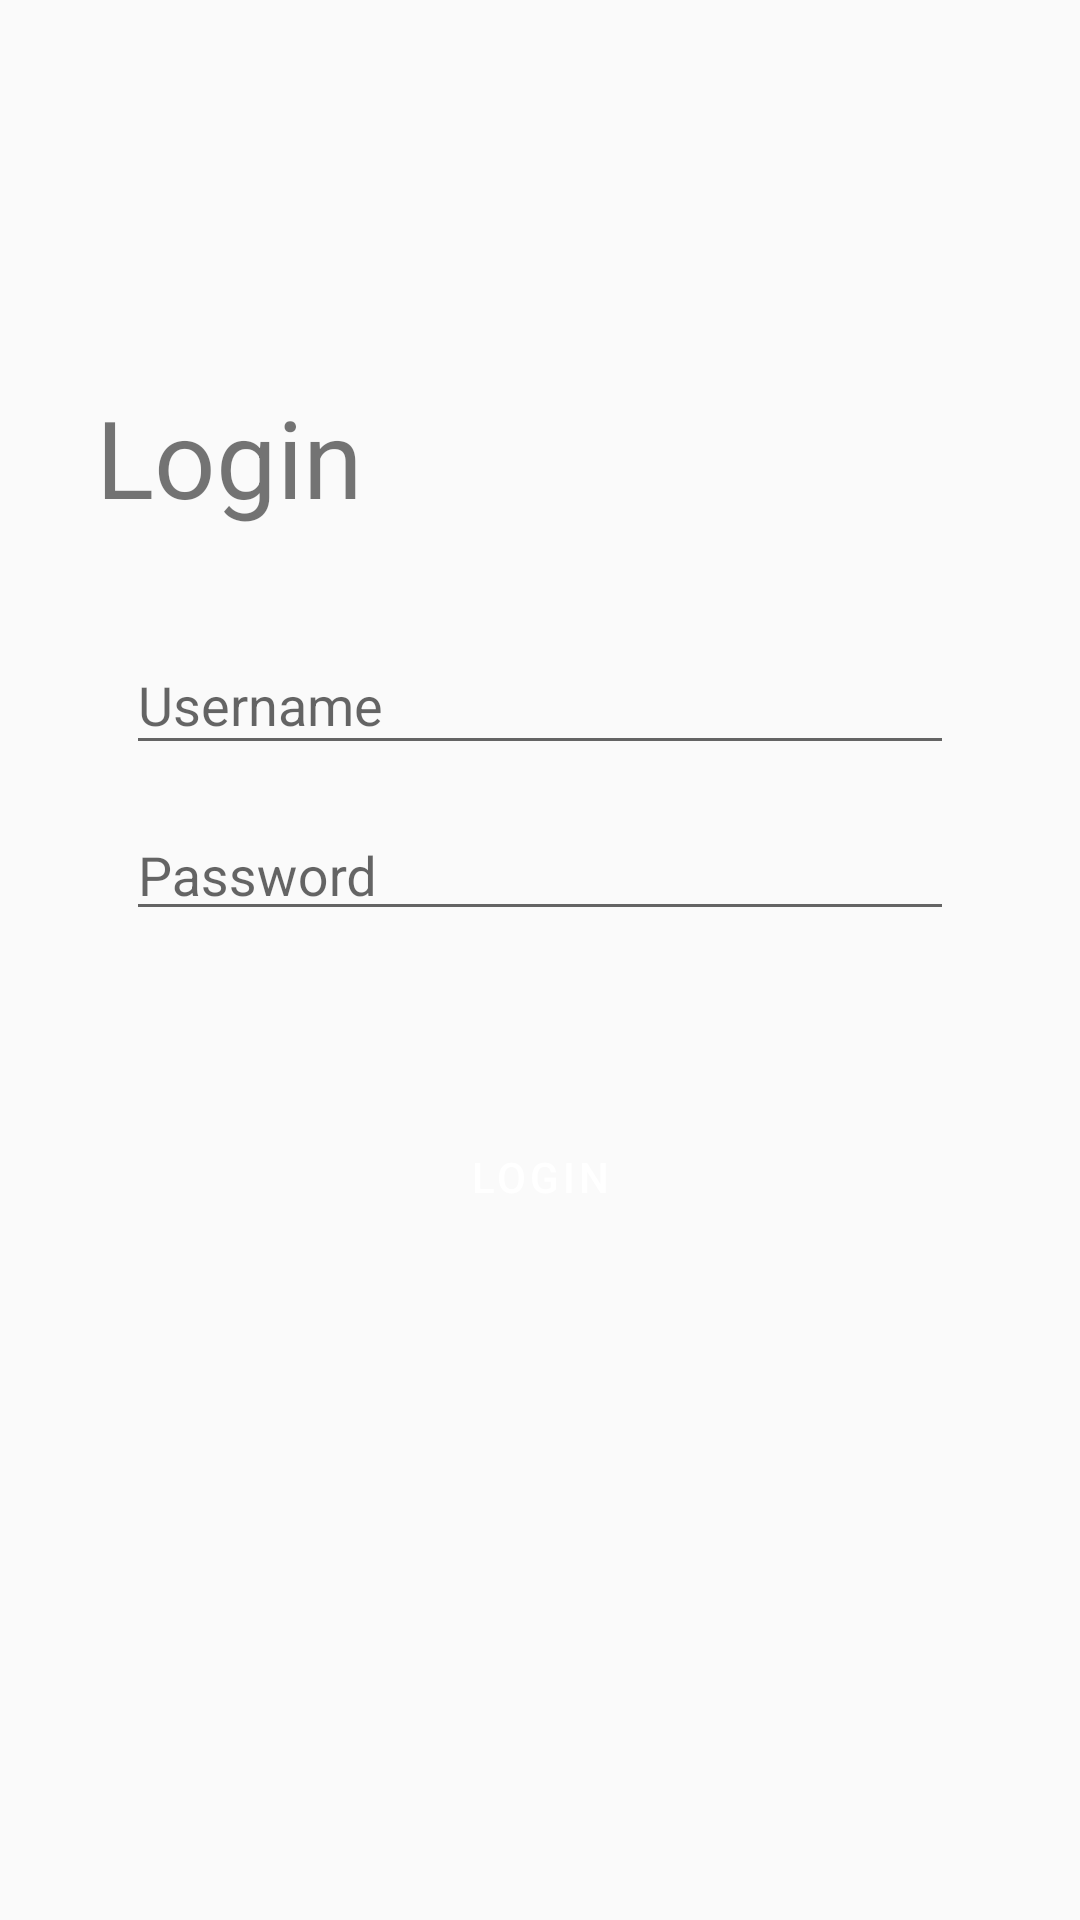

Produce the Android XML layout that renders to this screen, including the resource entries it uses.
<!-- AndroidManifest.xml: application theme AppTheme -->
<!-- res/layout/activity_pre_login.xml -->
<?xml version="1.0" encoding="utf-8"?>
<androidx.constraintlayout.widget.ConstraintLayout
        xmlns:android="http://schemas.android.com/apk/res/android"
        xmlns:tools="http://schemas.android.com/tools"
        xmlns:app="http://schemas.android.com/apk/res-auto"
        android:layout_width="match_parent"
        android:layout_height="match_parent"
        tools:context=".PreLoginActivity">
    <androidx.constraintlayout.widget.ConstraintLayout android:layout_width="0dp"
                                                       android:layout_height="wrap_content"
                                                       android:layout_marginTop="32dp"
                                                       app:layout_constraintTop_toBottomOf="@+id/textView6"
                                                       app:layout_constraintEnd_toEndOf="parent"
                                                       android:layout_marginEnd="32dp"
                                                       app:layout_constraintStart_toStartOf="parent"
                                                       android:layout_marginStart="32dp">


        <com.google.android.material.textfield.TextInputLayout
                android:layout_width="match_parent"
                android:layout_height="58dp"
                android:layout_margin="0dp"

                app:layout_constraintStart_toStartOf="parent"
                android:layout_marginStart="8dp"
                app:layout_constraintEnd_toEndOf="parent"
                style="@style/Base.Widget.MaterialComponents.TextInputLayout" android:id="@+id/textInputLayout"
                app:errorEnabled="true"
                android:layout_marginTop="8dp" app:layout_constraintTop_toTopOf="parent">


            <com.google.android.material.textfield.TextInputEditText
                    android:layout_width="match_parent"
                    android:layout_height="wrap_content"
                    android:inputType="textEmailAddress"
                    android:layout_margin="10dp"

                    android:hint="Username" android:id="@+id/emailLoginUI"
                    style="@style/ThemeOverlay.MaterialComponents.TextInputEditText.OutlinedBox"/>
        </com.google.android.material.textfield.TextInputLayout>
        <Button
                android:text="LOGIN"
                app:cornerRadius="5dp"
                android:layout_width="0dp"

                android:layout_height="wrap_content"
                android:id="@+id/buttonLoginUI" app:layout_constraintStart_toStartOf="parent"
                app:layout_constraintEnd_toEndOf="parent"
                app:layout_constraintTop_toBottomOf="@+id/textInputLayout2"
                android:layout_marginTop="48dp" style="@style/Widget.MaterialComponents.Button"
                android:layout_marginStart="32dp" android:layout_marginEnd="32dp"/>
        <com.google.android.material.textfield.TextInputLayout
                android:layout_width="match_parent"
                android:layout_height="54dp"
                android:layout_margin="0dp"
                app:layout_constraintTop_toBottomOf="@+id/textInputLayout" app:layout_constraintEnd_toEndOf="parent"
                android:layout_marginEnd="32dp" app:layout_constraintStart_toStartOf="parent"
                android:layout_marginStart="32dp" android:id="@+id/textInputLayout2"
                app:errorEnabled="true"
                style="@style/Base.Widget.MaterialComponents.TextInputLayout">

            <com.google.android.material.textfield.TextInputEditText
                    android:layout_width="match_parent"
                    android:layout_height="wrap_content"
                    android:inputType="textPassword"
                    android:layout_margin="10dp"
                    style="@style/ThemeOverlay.MaterialComponents.TextInputEditText.OutlinedBox"
                    android:hint="Password" android:id="@+id/passLoginUI"/>
        </com.google.android.material.textfield.TextInputLayout>
    </androidx.constraintlayout.widget.ConstraintLayout>
    <TextView
            android:text="Login"
            android:layout_width="wrap_content"
            android:layout_height="wrap_content"
            android:id="@+id/textView6" android:layout_marginTop="128dp"
            app:layout_constraintTop_toTopOf="parent" app:layout_constraintStart_toStartOf="parent"
            android:layout_marginStart="32dp" app:layout_constraintEnd_toEndOf="parent"
            android:layout_marginEnd="32dp" app:layout_constraintHorizontal_bias="0.0" android:textSize="36sp"/>
</androidx.constraintlayout.widget.ConstraintLayout>
<!-- resources referenced by this layout -->
<resources>
  <style name="AppTheme" parent="Theme.MaterialComponents.Light.Bridge">
          
          <item name="colorPrimary">@color/colorPrimary</item>
          <item name="colorPrimaryDark">@color/colorPrimaryDark</item>
          <item name="colorAccent">@color/colorAccent</item>
          <item name="android:windowActivityTransitions">true</item>
          <item name="android:windowSharedElementEnterTransition">@transition/sth</item>
          <item name="android:windowSharedElementExitTransition">@transition/sth</item>
  
  
  
  
      </style>
  <color name="colorPrimary">#3F51B5</color>
  <color name="colorPrimaryDark">#1A237E</color>
  <color name="colorAccent">#2196F3</color>
</resources>
